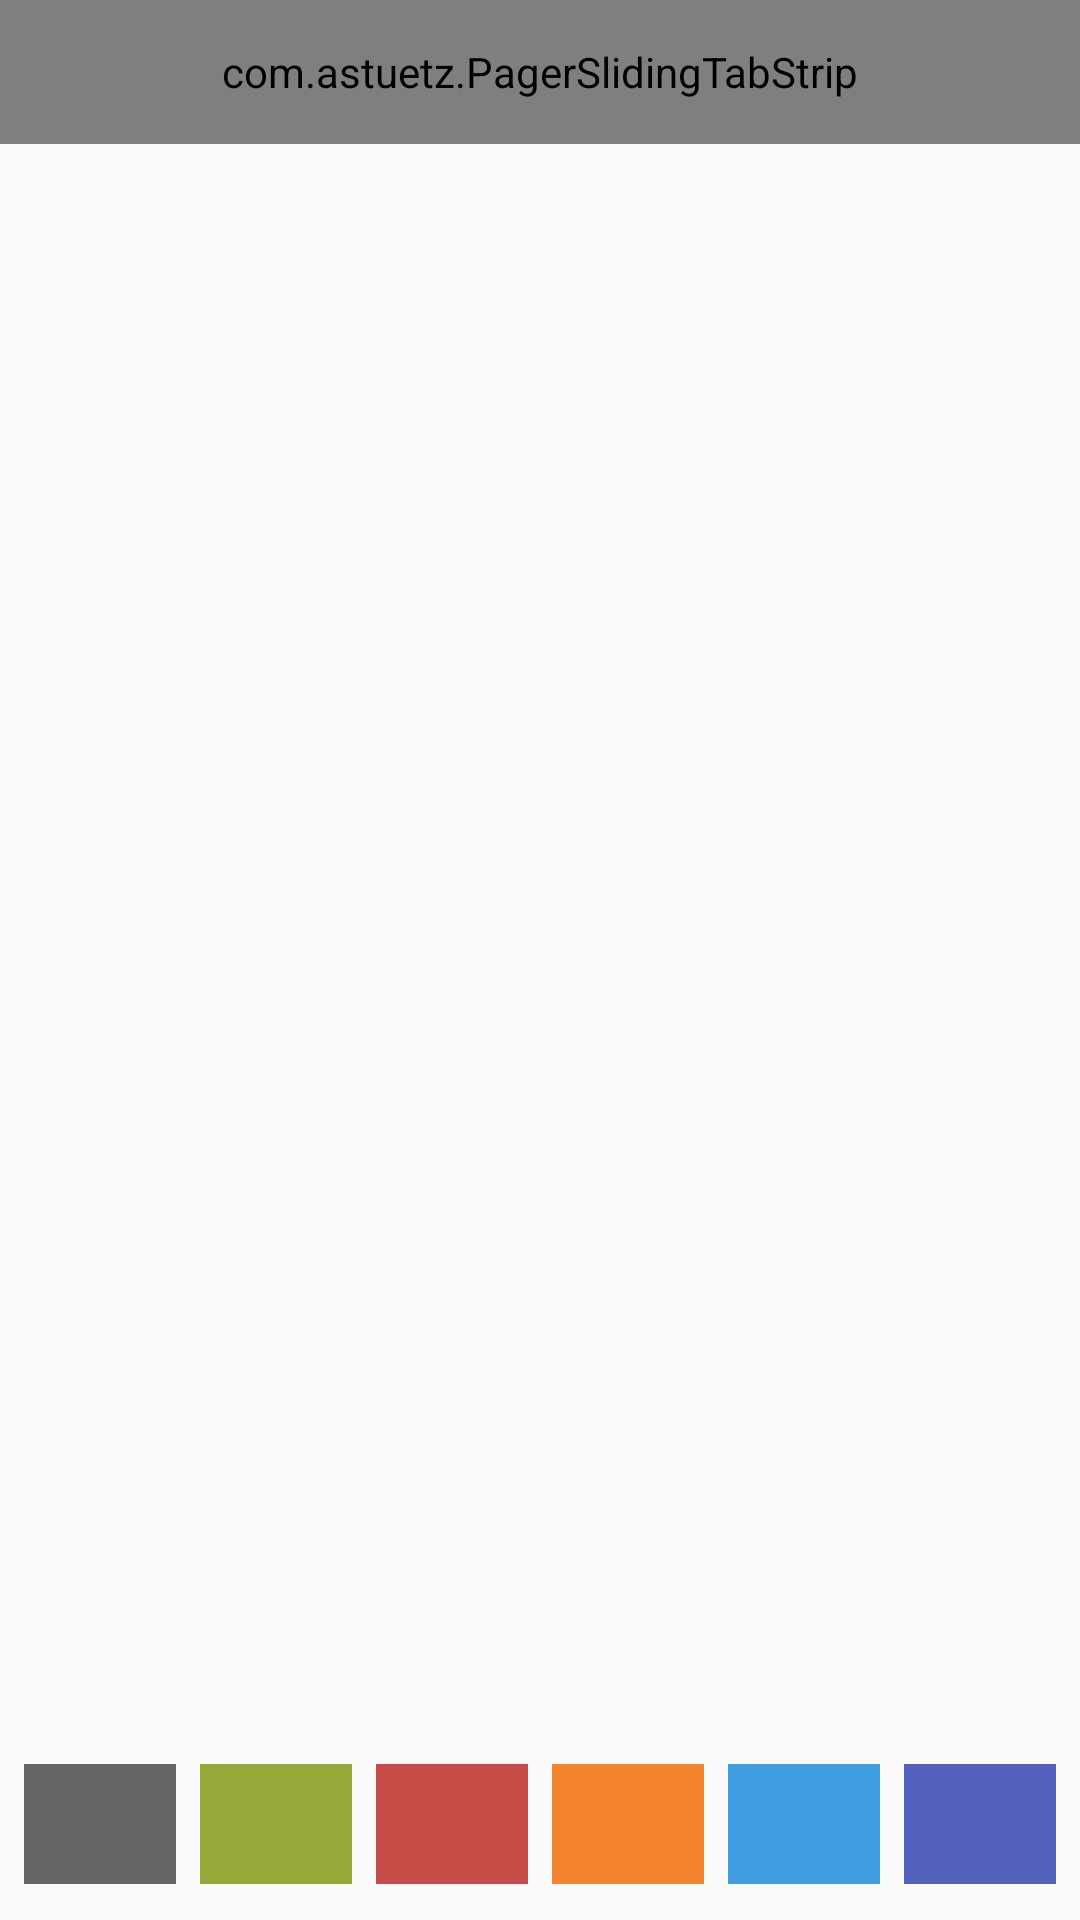

Produce the Android XML layout that renders to this screen, including the resource entries it uses.
<!-- AndroidManifest.xml: application theme NoActionBar -->
<!-- res/layout/prueba.xml -->
<RelativeLayout xmlns:android="http://schemas.android.com/apk/res/android"
    xmlns:app="http://schemas.android.com/apk/res-auto"
    xmlns:tools="http://schemas.android.com/tools"
    android:layout_width="match_parent"
    android:layout_height="match_parent" >

    <com.astuetz.PagerSlidingTabStrip
        android:id="@+id/tabs"
        android:layout_width="match_parent"
        android:layout_height="48dip" />

    <android.support.v4.view.ViewPager
        android:id="@+id/pager"
        android:layout_width="match_parent"
        android:layout_height="wrap_content"
        android:layout_above="@+id/colors"
        android:layout_below="@+id/tabs"
        tools:context=".MainActivity" />

    <LinearLayout
        android:id="@+id/colors"
        android:layout_width="match_parent"
        android:layout_height="48dip"
        android:layout_alignParentBottom="true"
        android:layout_marginBottom="8dip"
        android:layout_marginLeft="4dip"
        android:layout_marginRight="4dip"
        android:orientation="horizontal" >

        <ImageView
            android:layout_width="0dip"
            android:layout_height="match_parent"
            android:layout_margin="4dip"
            android:layout_weight="1"
            android:background="#FF666666"
            android:onClick="onColorClicked"
            android:tag="#FF666666" />

        <ImageView
            android:layout_width="0dip"
            android:layout_height="match_parent"
            android:layout_margin="4dip"
            android:layout_weight="1"
            android:background="#FF96AA39"
            android:onClick="onColorClicked"
            android:tag="#FF96AA39" />

        <ImageView
            android:layout_width="0dip"
            android:layout_height="match_parent"
            android:layout_margin="4dip"
            android:layout_weight="1"
            android:background="#FFC74B46"
            android:onClick="onColorClicked"
            android:tag="#FFC74B46" />

        <ImageView
            android:layout_width="0dip"
            android:layout_height="match_parent"
            android:layout_margin="4dip"
            android:layout_weight="1"
            android:background="#FFF4842D"
            android:onClick="onColorClicked"
            android:tag="#FFF4842D" />

        <ImageView
            android:layout_width="0dip"
            android:layout_height="match_parent"
            android:layout_margin="4dip"
            android:layout_weight="1"
            android:background="#FF3F9FE0"
            android:onClick="onColorClicked"
            android:tag="#FF3F9FE0" />

        <ImageView
            android:layout_width="0dip"
            android:layout_height="match_parent"
            android:layout_margin="4dip"
            android:layout_weight="1"
            android:background="#FF5161BC"
            android:onClick="onColorClicked"
            android:tag="#FF5161BC" />
    </LinearLayout>

</RelativeLayout>
<!-- resources referenced by this layout -->
<resources>
  <style name="NoActionBar" parent="Theme.AppCompat.Light">
          <item name="android:windowActionBar">false</item>
          <item name="android:windowNoTitle">true</item>
      </style>
</resources>
